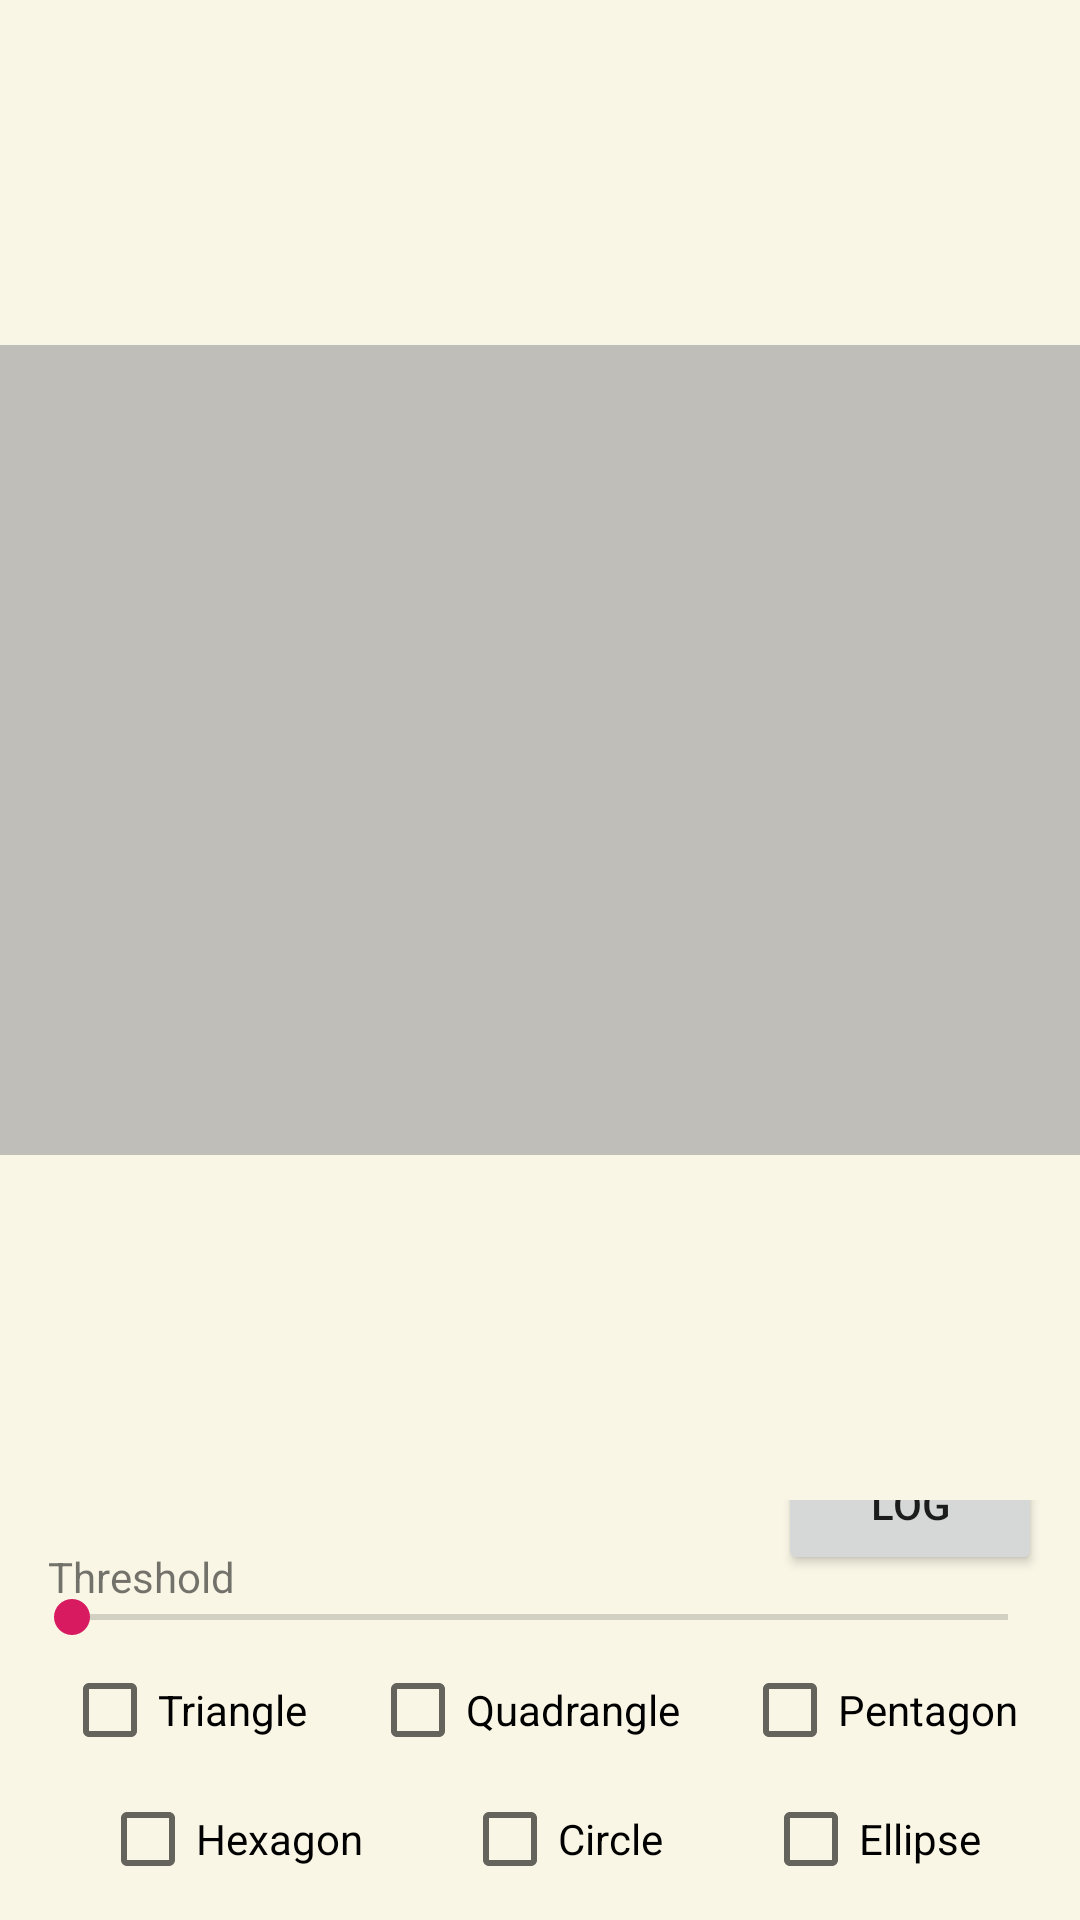

Write the Android layout XML for this screen, with the resource values it uses.
<!-- AndroidManifest.xml: application theme AppTheme -->
<!-- res/layout/preview_fragment.xml -->
<?xml version="1.0" encoding="utf-8"?>
<androidx.constraintlayout.widget.ConstraintLayout xmlns:android="http://schemas.android.com/apk/res/android"
    xmlns:app="http://schemas.android.com/apk/res-auto"
    xmlns:tools="http://schemas.android.com/tools"
    android:layout_width="match_parent"
    android:layout_height="match_parent"
    tools:context=".ui.preview.PreviewFragment" >

    <androidx.constraintlayout.widget.ConstraintLayout
        android:id="@+id/constraintLayout"
        android:layout_width="0dp"
        android:layout_height="0dp"
        app:layout_constraintBottom_toBottomOf="parent"
        app:layout_constraintEnd_toEndOf="parent"
        app:layout_constraintHorizontal_bias="1.0"
        app:layout_constraintStart_toStartOf="parent"
        app:layout_constraintTop_toTopOf="@+id/guideline2"
        app:layout_constraintVertical_bias="1.0">

        <CheckBox
            android:id="@+id/triangleCheckBox"
            android:layout_width="wrap_content"
            android:layout_height="wrap_content"
            android:text="@string/triangle"
            app:layout_constraintBottom_toBottomOf="parent"
            app:layout_constraintEnd_toStartOf="@+id/quadrangleCheckBox"
            app:layout_constraintHorizontal_bias="0.5"
            app:layout_constraintStart_toStartOf="parent"
            app:layout_constraintTop_toTopOf="parent" />

        <CheckBox
            android:id="@+id/quadrangleCheckBox"
            android:layout_width="wrap_content"
            android:layout_height="wrap_content"
            android:text="@string/quadrangle"
            app:layout_constraintBottom_toBottomOf="@+id/triangleCheckBox"
            app:layout_constraintEnd_toStartOf="@+id/pentagonCheckBox"
            app:layout_constraintHorizontal_bias="0.5"
            app:layout_constraintStart_toEndOf="@+id/triangleCheckBox"
            app:layout_constraintTop_toTopOf="@+id/triangleCheckBox" />

        <CheckBox
            android:id="@+id/pentagonCheckBox"
            android:layout_width="wrap_content"
            android:layout_height="wrap_content"
            android:text="@string/pentagon"
            app:layout_constraintBottom_toBottomOf="@+id/quadrangleCheckBox"
            app:layout_constraintEnd_toEndOf="parent"
            app:layout_constraintHorizontal_bias="0.5"
            app:layout_constraintStart_toEndOf="@+id/quadrangleCheckBox"
            app:layout_constraintTop_toTopOf="@+id/quadrangleCheckBox" />

        <CheckBox
            android:id="@+id/hexagonCheckBox"
            android:layout_width="wrap_content"
            android:layout_height="wrap_content"
            android:text="@string/hexagon"
            app:layout_constraintBottom_toBottomOf="@+id/circleCheckBox"
            app:layout_constraintEnd_toStartOf="@+id/circleCheckBox"
            app:layout_constraintHorizontal_bias="0.5"
            app:layout_constraintStart_toStartOf="parent"
            app:layout_constraintTop_toTopOf="@+id/circleCheckBox" />

        <CheckBox
            android:id="@+id/circleCheckBox"
            android:layout_width="wrap_content"
            android:layout_height="wrap_content"
            android:text="@string/circle"
            app:layout_constraintBottom_toBottomOf="@+id/ellipseCheckBox"
            app:layout_constraintEnd_toStartOf="@+id/ellipseCheckBox"
            app:layout_constraintHorizontal_bias="0.5"
            app:layout_constraintStart_toEndOf="@+id/hexagonCheckBox"
            app:layout_constraintTop_toTopOf="@+id/ellipseCheckBox" />

        <CheckBox
            android:id="@+id/ellipseCheckBox"
            android:layout_width="wrap_content"
            android:layout_height="wrap_content"
            android:text="@string/ellipse"
            app:layout_constraintBottom_toBottomOf="parent"
            app:layout_constraintEnd_toEndOf="parent"
            app:layout_constraintHorizontal_bias="0.5"
            app:layout_constraintStart_toEndOf="@+id/circleCheckBox"
            app:layout_constraintTop_toBottomOf="@+id/pentagonCheckBox" />

        <SeekBar
            android:id="@+id/threshSeekBar"
            android:layout_width="match_parent"
            android:layout_height="wrap_content"
            android:layout_marginStart="8dp"
            android:layout_marginTop="24dp"
            android:layout_marginEnd="8dp"
            android:max="255"
            app:layout_constraintBottom_toTopOf="@+id/quadrangleCheckBox"
            app:layout_constraintEnd_toEndOf="parent"
            app:layout_constraintStart_toStartOf="parent"
            app:layout_constraintTop_toTopOf="parent" />

        <TextView
            android:id="@+id/threshTextView"
            android:layout_width="wrap_content"
            android:layout_height="wrap_content"
            android:layout_marginStart="16dp"
            android:layout_marginTop="16dp"
            android:text="@string/threshold"
            app:layout_constraintStart_toStartOf="parent"
            app:layout_constraintTop_toTopOf="parent" />

        <Button
            android:id="@+id/logButton"
            android:layout_width="wrap_content"
            android:layout_height="wrap_content"
            android:layout_marginStart="200dp"
            android:layout_marginEnd="32dp"
            android:layout_marginBottom="5dp"
            android:text="@string/log"
            app:layout_constraintBottom_toTopOf="@+id/threshSeekBar"
            app:layout_constraintEnd_toEndOf="parent"
            app:layout_constraintStart_toEndOf="@+id/threshTextView" />

    </androidx.constraintlayout.widget.ConstraintLayout>

    <androidx.constraintlayout.widget.Guideline
        android:id="@+id/guideline2"
        android:layout_width="wrap_content"
        android:layout_height="wrap_content"
        android:orientation="horizontal"
        app:layout_constraintGuide_begin="500dp" />

    <ImageView
        android:id="@+id/previewImageView"
        android:layout_width="0dp"
        android:layout_height="0dp"
        android:adjustViewBounds="true"
        android:scaleType="fitCenter"
        app:layout_constraintBottom_toTopOf="@+id/guideline2"
        app:layout_constraintEnd_toEndOf="parent"
        app:layout_constraintStart_toStartOf="parent"
        app:layout_constraintTop_toTopOf="parent"
        android:src="@drawable/image_placeholder" />










</androidx.constraintlayout.widget.ConstraintLayout>
<!-- resources referenced by this layout -->
<resources>
  <!-- drawable image_placeholder (drawable) -->
  <?xml version="1.0" encoding="utf-8"?>
  <selector xmlns:android="http://schemas.android.com/apk/res/android">
      <item>
          <shape>
              <solid android:color="#99999999" />
              <size android:width="40dp" android:height="30dp" />
          </shape>
      </item>
  </selector>
  <string name="circle">Circle</string>
  <string name="ellipse">Ellipse</string>
  <string name="hexagon">Hexagon</string>
  <string name="log">Log</string>
  <string name="pentagon">Pentagon</string>
  <string name="quadrangle">Quadrangle</string>
  <string name="threshold">Threshold</string>
  <string name="triangle">Triangle</string>
  <style name="AppTheme" parent="Theme.AppCompat.Light.DarkActionBar">
          <item name="colorPrimary">#B69E3A</item>
          <item name="colorPrimaryDark">#00574B</item>
          <item name="colorAccent">#D81B60</item>
          <item name="android:statusBarColor" tools:targetApi="lollipop">#B69E3A</item>
          <item name="android:windowBackground">@color/homeBackground</item>
      </style>
  <color name="homeBackground">#F9F6E6</color>
</resources>
